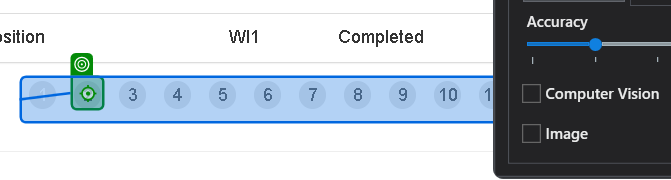
Task: ACME System1 Generate Yearly Report Work Item Process Dispatcher Part
Workflow: GetTransactionData

Step 1: check the link '" +  in_TransactionNumber.ToString + "' in window 'ACME System 1 - Work Items' (msedge.exe)
